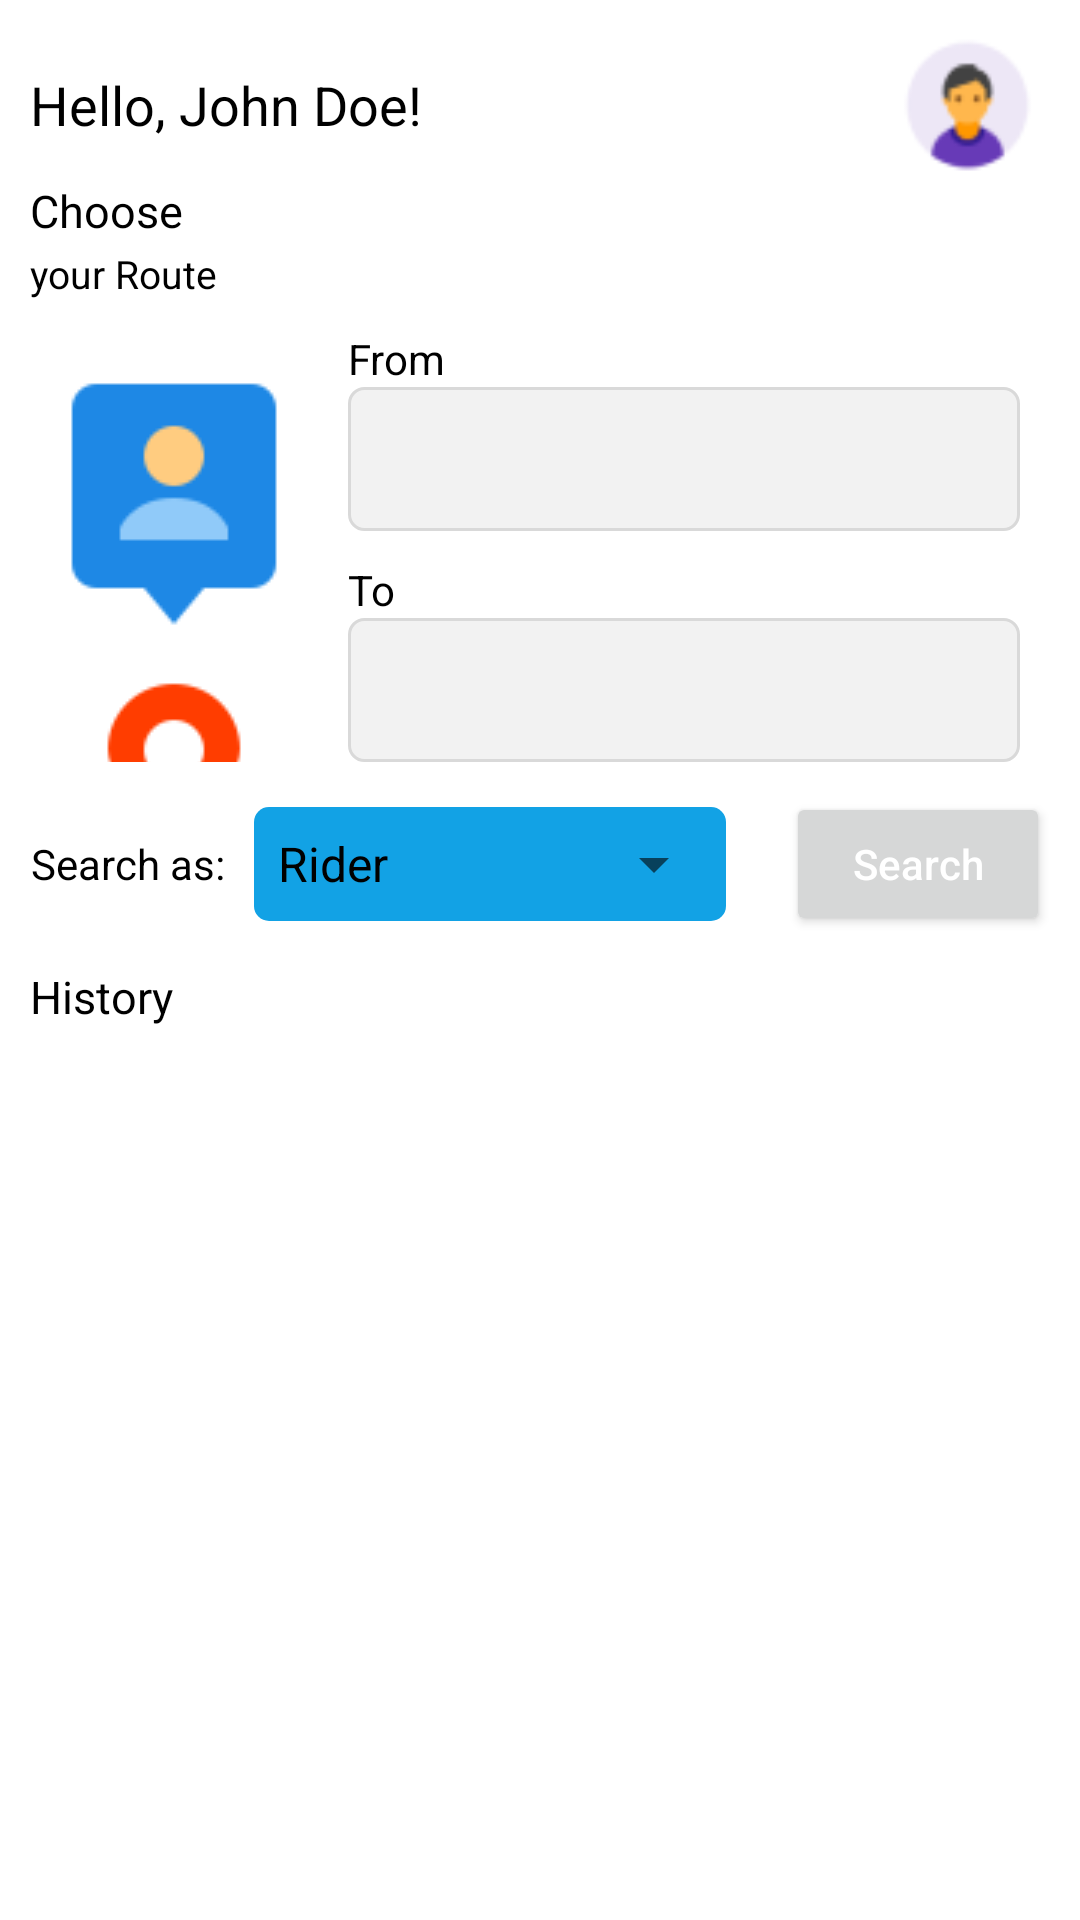

Write the Android layout XML for this screen, with the resource values it uses.
<!-- AndroidManifest.xml: application theme Theme.RideX.NoActionBar -->
<!-- res/layout/activity_home_page.xml -->
<?xml version="1.0" encoding="utf-8"?>
<LinearLayout xmlns:android="http://schemas.android.com/apk/res/android"
    xmlns:app="http://schemas.android.com/apk/res-auto"
    xmlns:tools="http://schemas.android.com/tools"
    android:layout_width="match_parent"
    android:layout_height="match_parent"
    android:paddingLeft="10dp"
    android:paddingRight="10dp"
    android:background="@color/white"
    tools:context=".HomePageActivity"

    android:orientation="vertical">
    <LinearLayout
        android:layout_width="match_parent"
        android:layout_height="wrap_content"
        android:orientation="horizontal"
        android:layout_marginTop="10dp">
        <TextView
            android:id="@+id/greeting_text"
            android:layout_width="wrap_content"
            android:layout_height="match_parent"
            android:gravity="center_vertical"
            android:textSize="18dp"
            android:text="Hello, John Doe!"
            android:layout_weight="1"
            tools:layout_editor_absoluteX="24dp"
            tools:layout_editor_absoluteY="25dp"
           />

        <ImageButton
            android:id="@+id/home_page_profile_btn"
            android:src="@drawable/male_user_formatter"
            android:background="@drawable/transparent_drawable"
            android:layout_width="wrap_content"
            android:layout_height="wrap_content"
             />
    </LinearLayout>

    <LinearLayout
        android:layout_width="match_parent"
        android:layout_height="wrap_content"
        android:orientation="vertical"
        >

        <TextView
            android:layout_width="wrap_content"
            android:layout_height="match_parent"
            android:text="@string/choose"
            android:textSize="15dp"
            />

        <TextView
            android:layout_width="wrap_content"
            android:layout_height="match_parent"
            android:text="@string/your_route"
            android:textSize="13dp"

            android:layout_marginTop="2dp"/>

        <LinearLayout
            android:layout_width="match_parent"
            android:layout_height="wrap_content"
            android:layout_marginTop="10dp"
            android:orientation="horizontal">

            <LinearLayout
                android:layout_width="wrap_content"
                android:layout_height="match_parent"
                android:orientation="vertical">



                <ImageView
                    android:id="@+id/pickup_image_view"
                    android:layout_width="match_parent"
                    android:layout_height="wrap_content"
                    app:srcCompat="@drawable/user_location"
                    android:paddingTop="10dp"/>

                <ImageView
                    android:layout_width="match_parent"
                    android:layout_height="match_parent"
                    android:layout_weight="1"
                    android:rotation="90"
                    android:src="@drawable/dotted" />

                <ImageView
                    android:id="@+id/destination_image_view"
                    android:layout_width="match_parent"
                    android:layout_height="wrap_content"
                    app:srcCompat="@drawable/place_marker" />
            </LinearLayout>
            <LinearLayout
                android:layout_width="wrap_content"
                android:layout_height="wrap_content"
                android:orientation="vertical"
                android:layout_weight="1"
                android:layout_marginLeft="10dp"
                android:paddingRight="10dp">


                <TextView
                    android:id="@+id/from_text_view"
                    android:layout_width="match_parent"
                    android:layout_height="wrap_content"
                    android:text="@string/from_text" />

                <EditText
                    android:id="@+id/from_edit_text"
                    android:layout_width="match_parent"
                    android:layout_height="48dp"
                    android:ems="10"
                    android:inputType="textPersonName"
                    android:paddingStart="10dp"
                    android:paddingEnd="10dp"
                    android:background="@drawable/input_text_select"/>

                <TextView
                    android:id="@+id/to_text_view"
                    android:layout_width="match_parent"
                    android:layout_height="wrap_content"
                    android:layout_marginTop="10dp"
                    android:text="@string/to_text" />

                <EditText
                    android:id="@+id/to_edit_text"
                    android:layout_width="match_parent"
                    android:layout_height="48dp"
                    android:ems="10"
                    android:paddingStart="10dp"
                    android:paddingEnd="10dp"
                    android:inputType="textPersonName"
                    android:background="@drawable/input_text_select"/>
            </LinearLayout>
        </LinearLayout>
        <LinearLayout
            android:layout_width="match_parent"
            android:layout_height="wrap_content"
            android:orientation="horizontal"
            android:layout_gravity="center"
            android:layout_marginTop="10dp">
            <TextView
                android:id="@+id/textView4"
                android:layout_width="wrap_content"
                android:layout_height="match_parent"
                android:gravity="center"
                android:text="@string/search_text"
                android:layout_marginRight="10dp"
                />

            <FrameLayout
                android:layout_width="match_parent"
                android:layout_height="match_parent"
                android:background="@drawable/spinner_background"
                android:layout_weight="1"
                android:layout_marginTop="5dp"
                android:layout_marginBottom="5dp"
                android:layout_marginRight="20dp">
            <Spinner
                android:id="@+id/dropdown_option"
                android:layout_width="match_parent"
                android:layout_height="match_parent"
                android:popupBackground="@color/white"
                android:layout_weight="1"
                android:entries="@array/searchUserDropdown"
                />
            </FrameLayout>

            <Button
                android:id="@+id/search_btn"
                android:layout_width="wrap_content"
                android:layout_height="match_parent"
                android:text="Search"
                android:textColor="@color/white"
                android:textAllCaps="false"/>

        </LinearLayout>
    </LinearLayout>
    <TextView
        android:layout_width="match_parent"
        android:layout_height="wrap_content"
        android:text="History"
        android:textSize="15dp"
        android:layout_marginTop="10dp"
        >
    </TextView>

    <ListView
        android:layout_width="match_parent"
        android:layout_height="wrap_content">

    </ListView>



</LinearLayout>
<!-- resources referenced by this layout -->
<resources>
  <string-array name="searchUserDropdown">
          <item>Rider</item>
          <item>Driver</item>
      </string-array>
  <color name="white">#FFFFFFFF</color>
  <!-- drawable dotted (drawable) -->
  <?xml version="1.0" encoding="utf-8"?>
  <shape xmlns:android="http://schemas.android.com/apk/res/android"
      android:shape="line">
  
      <stroke
          android:color="@color/black"
          android:dashWidth="10px"
          android:dashGap="10px"
          android:width="1dp"
          android:height="5dp"/>
  </shape>
  <!-- drawable input_text_select (drawable) -->
  <?xml version="1.0" encoding="utf-8"?>
  <selector xmlns:android="http://schemas.android.com/apk/res/android">
  <item android:state_focused="true"
      android:drawable="@drawable/rounded_edit_text_selected"
      />
  <item android:drawable="@drawable/rounded_edit_text"/>
  </selector>
  <!-- drawable male_user_formatter (drawable) -->
  <?xml version="1.0" encoding="utf-8"?>
  <layer-list xmlns:android="http://schemas.android.com/apk/res/android">
      <item
          android:drawable="@drawable/male_user"
          android:width="55dp"
          android:height="50dp"
          />
      <shape xmlns:android="http://schemas.android.com/apk/res/android"
          android:shape="rectangle">
          <solid android:color="@color/white" />
          <stroke android:color="@color/white" />
          <corners
              android:bottomLeftRadius="5dp"
              android:bottomRightRadius="5dp"
              android:topLeftRadius="5dp"
              android:topRightRadius="5dp" />
      </shape>
  </layer-list>
  <!-- drawable place_marker: png bitmap (drawable, 2364 bytes) -->
  <!-- drawable spinner_background (drawable) -->
  <?xml version="1.0" encoding="utf-8"?>
  <shape xmlns:android="http://schemas.android.com/apk/res/android"
      android:shape="rectangle">
      <corners android:radius="5dp" />
      <solid android:color="@color/blue_12" />
  </shape>
  <!-- drawable user_location: png bitmap (drawable, 1529 bytes) -->
  <string name="choose">Choose</string>
  <string name="from_text">From</string>
  <string name="search_text">Search as:</string>
  <string name="to_text">To</string>
  <string name="your_route">your Route</string>
  <style name="Theme.RideX.NoActionBar">
          <item name="windowActionBar">false</item>
          <item name="windowNoTitle">true</item>
      </style>
  <color name="black">#FF000000</color>
  <!-- drawable rounded_edit_text_selected (drawable) -->
  <?xml version="1.0" encoding="utf-8"?>
  <shape xmlns:android="http://schemas.android.com/apk/res/android"
      android:shape="rectangle">
  
      <solid android:color="#0D000000" />
      <corners
          android:bottomRightRadius="5dp"
          android:bottomLeftRadius="5dp"
          android:topLeftRadius="5dp"
          android:topRightRadius="5dp"
          />
      <stroke android:width="1.5dip" android:color="#254B6E"/>
  </shape>
  <!-- drawable rounded_edit_text (drawable) -->
  <?xml version="1.0" encoding="utf-8"?>
  <shape xmlns:android="http://schemas.android.com/apk/res/android"
      android:shape="rectangle">
  
      <solid android:color="#0D000000" />
      <corners
          android:bottomRightRadius="5dp"
          android:bottomLeftRadius="5dp"
          android:topLeftRadius="5dp"
          android:topRightRadius="5dp"
          />
      <stroke android:width="1dip" android:color="#D9D9D9"/>
  </shape>
  <!-- drawable male_user: png bitmap (drawable, 2030 bytes) -->
  <color name="blue_12">#12A2E5</color>
</resources>
